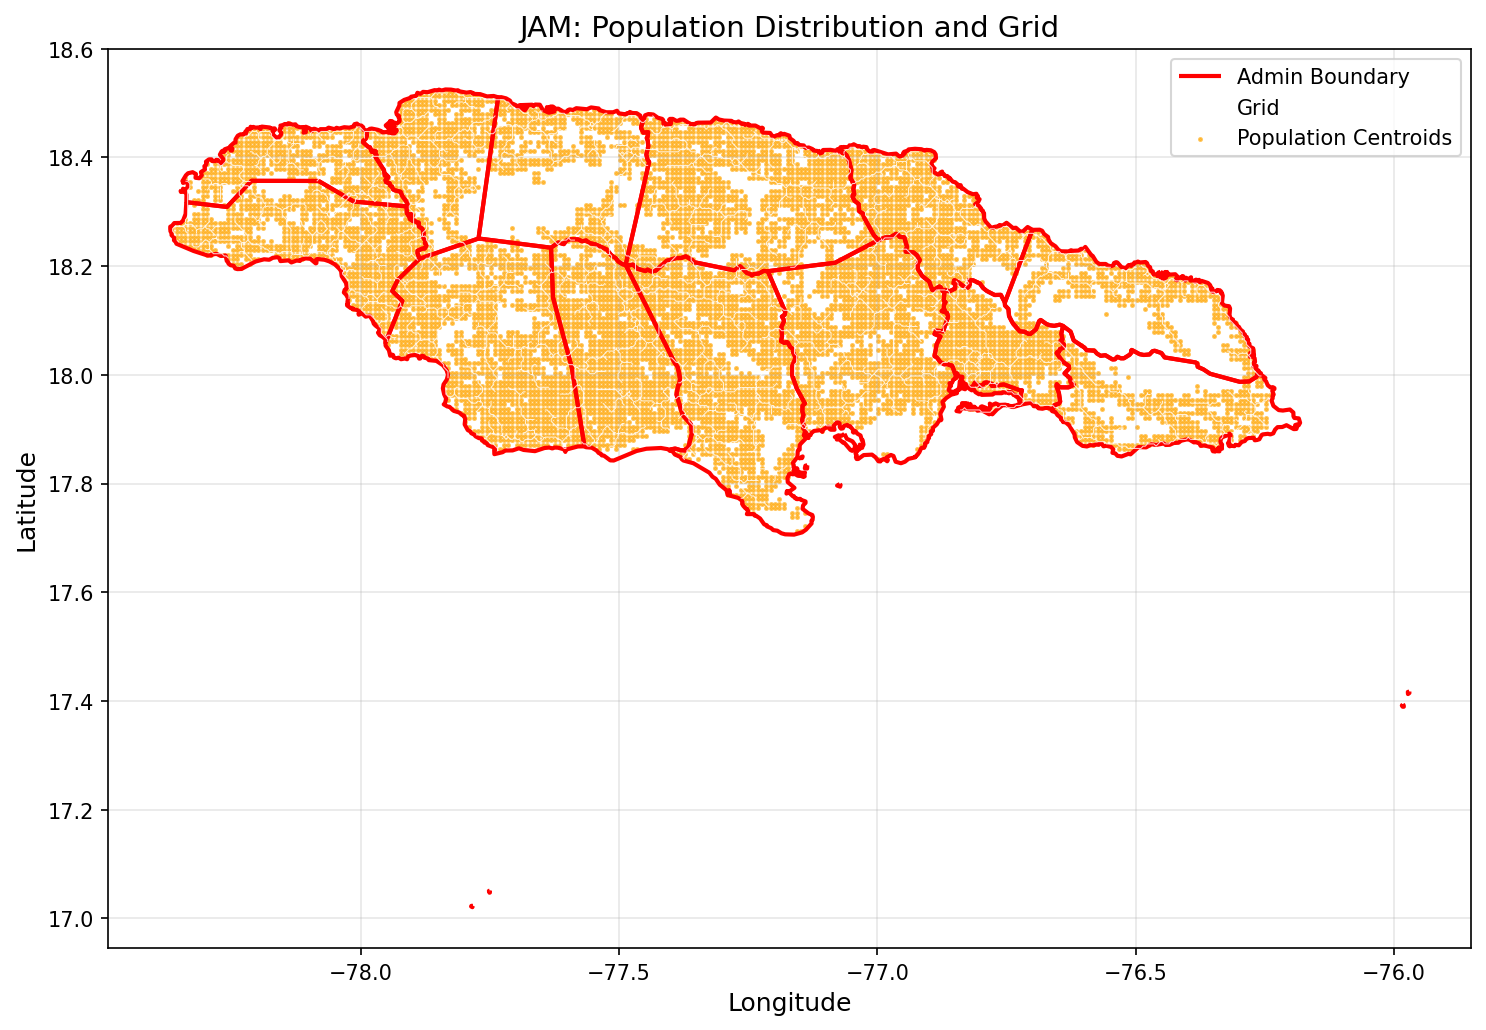

The table this chart was drawn from, first rows:
Population_centroid, index_right, UID, GID_0, NAME_0, VARNAME_0, GID_1, NAME_1, VARNAME_1, NL_NAME_1, ISO_1, HASC_1, CC_1, TYPE_1, ENGTYPE_1, VALIDFR_1, GID_2, NAME_2, VARNAME_2, NL_NAME_2, HASC_2, CC_2, TYPE_2, ENGTYPE_2
1357, 194735, 194736, JAM, Jamaica, , JAM.10_1, Saint James, , , JM-08, JM.SJ, , Parish, Parish, Unknown, , , , , , , , 
423.7, 194735, 194736, JAM, Jamaica, , JAM.10_1, Saint James, , , JM-08, JM.SJ, , Parish, Parish, Unknown, , , , , , , , 
286.1, 194735, 194736, JAM, Jamaica, , JAM.10_1, Saint James, , , JM-08, JM.SJ, , Parish, Parish, Unknown, , , , , , , , 
449, 194735, 194736, JAM, Jamaica, , JAM.10_1, Saint James, , , JM-08, JM.SJ, , Parish, Parish, Unknown, , , , , , , , 
148.7, 194735, 194736, JAM, Jamaica, , JAM.10_1, Saint James, , , JM-08, JM.SJ, , Parish, Parish, Unknown, , , , , , , , 
190.8, 194735, 194736, JAM, Jamaica, , JAM.10_1, Saint James, , , JM-08, JM.SJ, , Parish, Parish, Unknown, , , , , , , , 
150.1, 194735, 194736, JAM, Jamaica, , JAM.10_1, Saint James, , , JM-08, JM.SJ, , Parish, Parish, Unknown, , , , , , , , 
121.5, 194735, 194736, JAM, Jamaica, , JAM.10_1, Saint James, , , JM-08, JM.SJ, , Parish, Parish, Unknown, , , , , , , , 
269.4, 194735, 194736, JAM, Jamaica, , JAM.10_1, Saint James, , , JM-08, JM.SJ, , Parish, Parish, Unknown, , , , , , , , 
1590, 194735, 194736, JAM, Jamaica, , JAM.10_1, Saint James, , , JM-08, JM.SJ, , Parish, Parish, Unknown, , , , , , , , 
1683, 194735, 194736, JAM, Jamaica, , JAM.10_1, Saint James, , , JM-08, JM.SJ, , Parish, Parish, Unknown, , , , , , , , 
2182, 194735, 194736, JAM, Jamaica, , JAM.10_1, Saint James, , , JM-08, JM.SJ, , Parish, Parish, Unknown, , , , , , , , 
291.2, 194735, 194736, JAM, Jamaica, , JAM.10_1, Saint James, , , JM-08, JM.SJ, , Parish, Parish, Unknown, , , , , , , , 
58.09, 194735, 194736, JAM, Jamaica, , JAM.10_1, Saint James, , , JM-08, JM.SJ, , Parish, Parish, Unknown, , , , , , , , 
49.68, 194735, 194736, JAM, Jamaica, , JAM.10_1, Saint James, , , JM-08, JM.SJ, , Parish, Parish, Unknown, , , , , , , , 
0.8217, 194735, 194736, JAM, Jamaica, , JAM.10_1, Saint James, , , JM-08, JM.SJ, , Parish, Parish, Unknown, , , , , , , , 
117.8, 194735, 194736, JAM, Jamaica, , JAM.10_1, Saint James, , , JM-08, JM.SJ, , Parish, Parish, Unknown, , , , , , , , 
70.98, 194735, 194736, JAM, Jamaica, , JAM.10_1, Saint James, , , JM-08, JM.SJ, , Parish, Parish, Unknown, , , , , , , , 
435, 194735, 194736, JAM, Jamaica, , JAM.10_1, Saint James, , , JM-08, JM.SJ, , Parish, Parish, Unknown, , , , , , , , 
1098, 194735, 194736, JAM, Jamaica, , JAM.10_1, Saint James, , , JM-08, JM.SJ, , Parish, Parish, Unknown, , , , , , , , 
1589, 194735, 194736, JAM, Jamaica, , JAM.10_1, Saint James, , , JM-08, JM.SJ, , Parish, Parish, Unknown, , , , , , , , 
3205, 194735, 194736, JAM, Jamaica, , JAM.10_1, Saint James, , , JM-08, JM.SJ, , Parish, Parish, Unknown, , , , , , , , 
2804, 194735, 194736, JAM, Jamaica, , JAM.10_1, Saint James, , , JM-08, JM.SJ, , Parish, Parish, Unknown, , , , , , , , 
2286, 194735, 194736, JAM, Jamaica, , JAM.10_1, Saint James, , , JM-08, JM.SJ, , Parish, Parish, Unknown, , , , , , , , 
583.3, 194735, 194736, JAM, Jamaica, , JAM.10_1, Saint James, , , JM-08, JM.SJ, , Parish, Parish, Unknown, , , , , , , , 
245.5, 194735, 194736, JAM, Jamaica, , JAM.10_1, Saint James, , , JM-08, JM.SJ, , Parish, Parish, Unknown, , , , , , , , 
2336, 194735, 194736, JAM, Jamaica, , JAM.10_1, Saint James, , , JM-08, JM.SJ, , Parish, Parish, Unknown, , , , , , , , 
3220, 194735, 194736, JAM, Jamaica, , JAM.10_1, Saint James, , , JM-08, JM.SJ, , Parish, Parish, Unknown, , , , , , , , 
46.27, 194735, 194736, JAM, Jamaica, , JAM.10_1, Saint James, , , JM-08, JM.SJ, , Parish, Parish, Unknown, , , , , , , , 
1887, 194735, 194736, JAM, Jamaica, , JAM.10_1, Saint James, , , JM-08, JM.SJ, , Parish, Parish, Unknown, , , , , , , , 
1480, 194735, 194736, JAM, Jamaica, , JAM.10_1, Saint James, , , JM-08, JM.SJ, , Parish, Parish, Unknown, , , , , , , , 
789.3, 194735, 194736, JAM, Jamaica, , JAM.10_1, Saint James, , , JM-08, JM.SJ, , Parish, Parish, Unknown, , , , , , , , 
213.9, 194735, 194736, JAM, Jamaica, , JAM.10_1, Saint James, , , JM-08, JM.SJ, , Parish, Parish, Unknown, , , , , , , , 
0.06082, 194735, 194736, JAM, Jamaica, , JAM.10_1, Saint James, , , JM-08, JM.SJ, , Parish, Parish, Unknown, , , , , , , , 
15.26, 194735, 194736, JAM, Jamaica, , JAM.10_1, Saint James, , , JM-08, JM.SJ, , Parish, Parish, Unknown, , , , , , , , 
162.8, 194735, 194736, JAM, Jamaica, , JAM.10_1, Saint James, , , JM-08, JM.SJ, , Parish, Parish, Unknown, , , , , , , , 
36.48, 194735, 194736, JAM, Jamaica, , JAM.10_1, Saint James, , , JM-08, JM.SJ, , Parish, Parish, Unknown, , , , , , , , 
407.3, 194735, 194736, JAM, Jamaica, , JAM.10_1, Saint James, , , JM-08, JM.SJ, , Parish, Parish, Unknown, , , , , , , , 
1680, 194735, 194736, JAM, Jamaica, , JAM.10_1, Saint James, , , JM-08, JM.SJ, , Parish, Parish, Unknown, , , , , , , , 
243.9, 194735, 194736, JAM, Jamaica, , JAM.10_1, Saint James, , , JM-08, JM.SJ, , Parish, Parish, Unknown, , , , , , , , 
1153, 194735, 194736, JAM, Jamaica, , JAM.10_1, Saint James, , , JM-08, JM.SJ, , Parish, Parish, Unknown, , , , , , , , 
113.9, 194735, 194736, JAM, Jamaica, , JAM.10_1, Saint James, , , JM-08, JM.SJ, , Parish, Parish, Unknown, , , , , , , , 
536.6, 194735, 194736, JAM, Jamaica, , JAM.10_1, Saint James, , , JM-08, JM.SJ, , Parish, Parish, Unknown, , , , , , , , 
442.5, 194735, 194736, JAM, Jamaica, , JAM.10_1, Saint James, , , JM-08, JM.SJ, , Parish, Parish, Unknown, , , , , , , , 
482.8, 194735, 194736, JAM, Jamaica, , JAM.10_1, Saint James, , , JM-08, JM.SJ, , Parish, Parish, Unknown, , , , , , , , 
466.8, 194735, 194736, JAM, Jamaica, , JAM.10_1, Saint James, , , JM-08, JM.SJ, , Parish, Parish, Unknown, , , , , , , , 
232.1, 194738, 194739, JAM, Jamaica, , JAM.13_1, Trelawny, , , JM-07, JM.TR, , Parish, Parish, Unknown, , , , , , , , 
283.7, 194738, 194739, JAM, Jamaica, , JAM.13_1, Trelawny, , , JM-07, JM.TR, , Parish, Parish, Unknown, , , , , , , , 
133.3, 194738, 194739, JAM, Jamaica, , JAM.13_1, Trelawny, , , JM-07, JM.TR, , Parish, Parish, Unknown, , , , , , , , 
1400, 194735, 194736, JAM, Jamaica, , JAM.10_1, Saint James, , , JM-08, JM.SJ, , Parish, Parish, Unknown, , , , , , , , 
1116, 194735, 194736, JAM, Jamaica, , JAM.10_1, Saint James, , , JM-08, JM.SJ, , Parish, Parish, Unknown, , , , , , , , 
2442, 194735, 194736, JAM, Jamaica, , JAM.10_1, Saint James, , , JM-08, JM.SJ, , Parish, Parish, Unknown, , , , , , , , 
3605, 194735, 194736, JAM, Jamaica, , JAM.10_1, Saint James, , , JM-08, JM.SJ, , Parish, Parish, Unknown, , , , , , , , 
264.9, 194735, 194736, JAM, Jamaica, , JAM.10_1, Saint James, , , JM-08, JM.SJ, , Parish, Parish, Unknown, , , , , , , , 
0.2363, 194735, 194736, JAM, Jamaica, , JAM.10_1, Saint James, , , JM-08, JM.SJ, , Parish, Parish, Unknown, , , , , , , , 
1.259, 194735, 194736, JAM, Jamaica, , JAM.10_1, Saint James, , , JM-08, JM.SJ, , Parish, Parish, Unknown, , , , , , , , 
41.53, 194735, 194736, JAM, Jamaica, , JAM.10_1, Saint James, , , JM-08, JM.SJ, , Parish, Parish, Unknown, , , , , , , , 
163.8, 194735, 194736, JAM, Jamaica, , JAM.10_1, Saint James, , , JM-08, JM.SJ, , Parish, Parish, Unknown, , , , , , , , 
135.3, 194735, 194736, JAM, Jamaica, , JAM.10_1, Saint James, , , JM-08, JM.SJ, , Parish, Parish, Unknown, , , , , , , , 
12.58, 194735, 194736, JAM, Jamaica, , JAM.10_1, Saint James, , , JM-08, JM.SJ, , Parish, Parish, Unknown, , , , , , , , 
... 9,754 more rows
